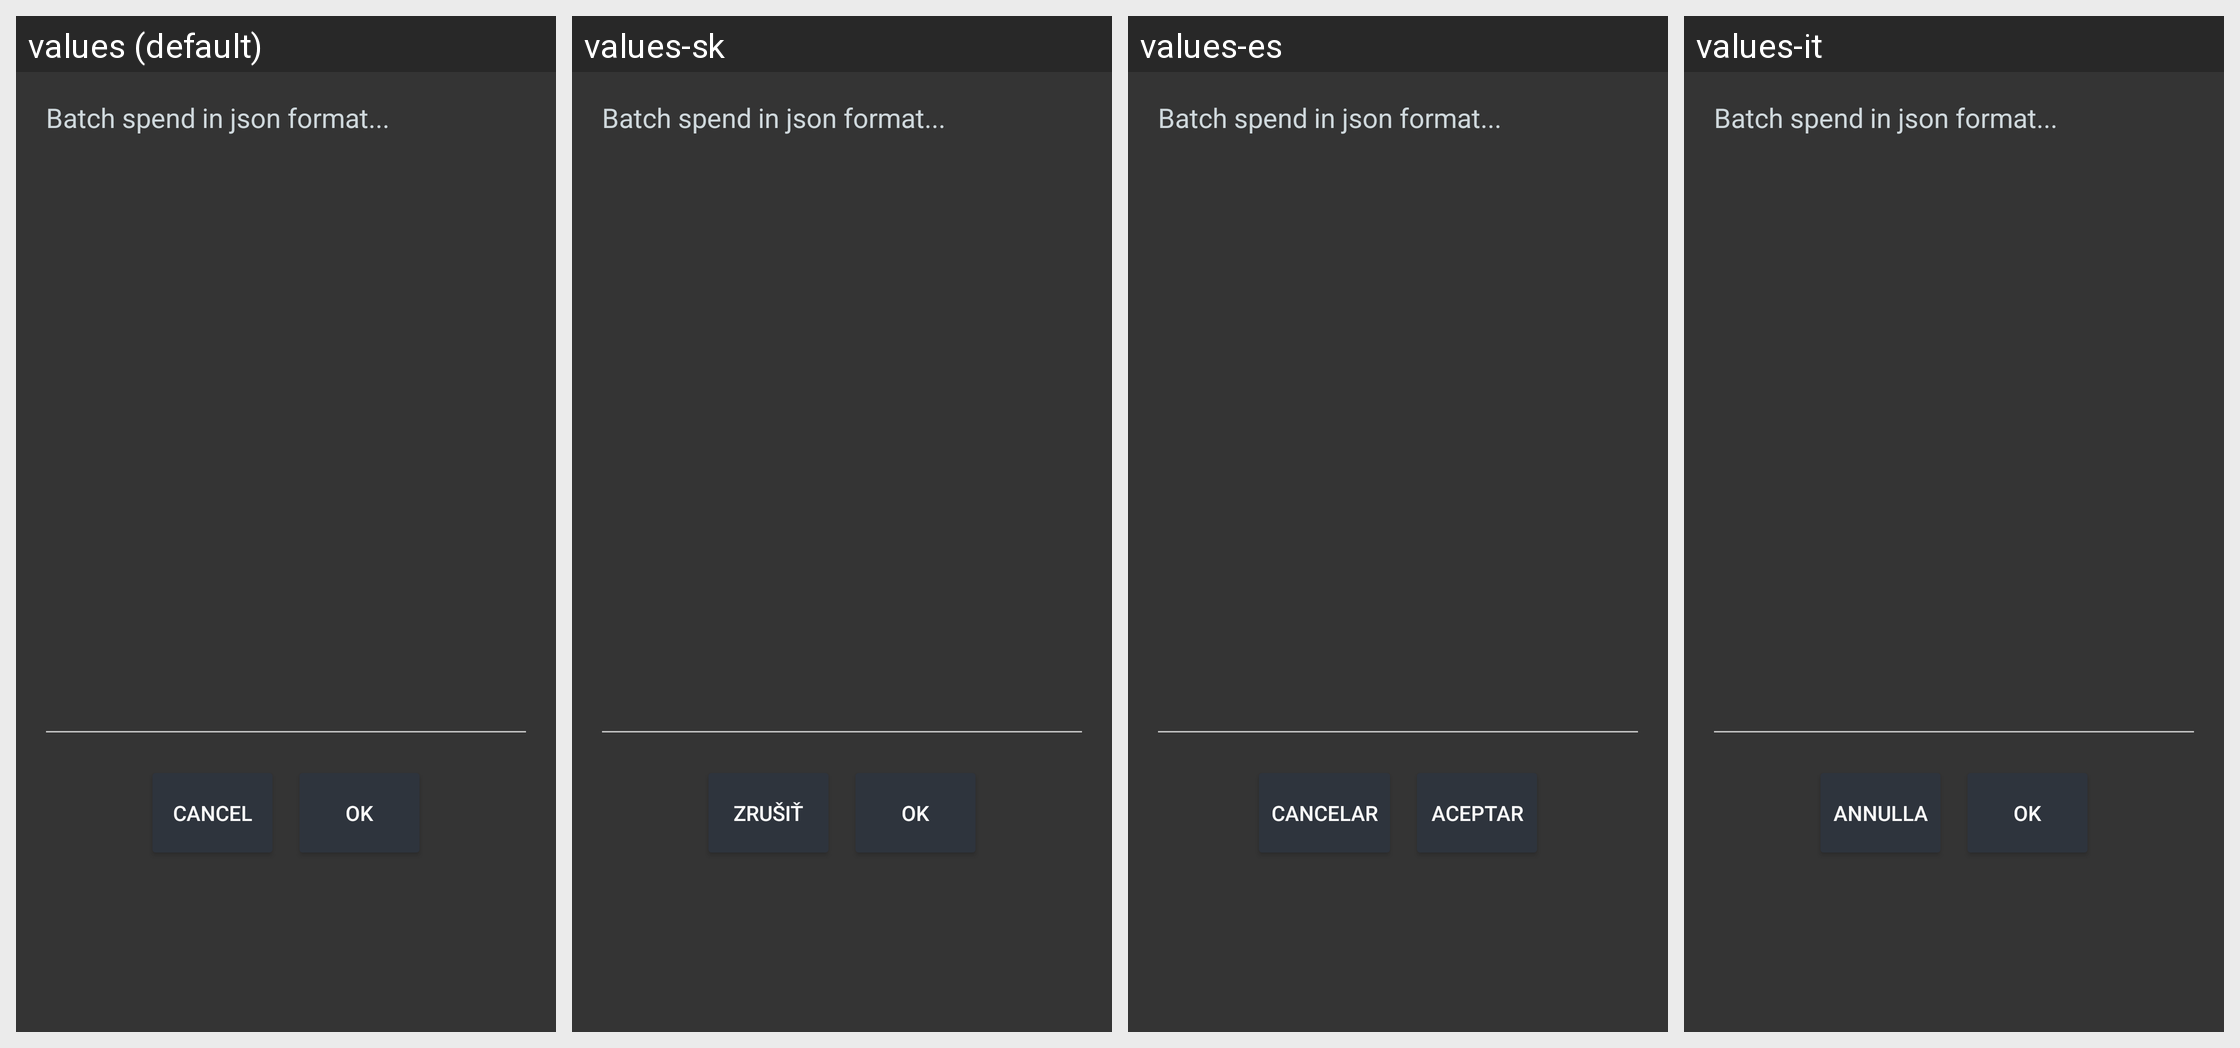

Translations of the strings shown on this Android screen, per locale in the grid:
Android screen res/layout/import_batch_spend.xml rendered under 4 locales, left to right: values (default), values-sk, values-es, values-it. Device: Nexus 5 (rendered at 1080×1920; each locale shown at half size, 540×960, under a caption strip naming it); theme SamouraiAppTheme.
Other locales in the repository, not shown: values-bg, values-cn, values-cs, values-de, values-fr, values-hu, values-id, values-ir, values-my, values-nl, values-pt, values-pt-rBR, values-ru, values-tr, values-zh-rCN.
Strings drawn on this screen, with the default value and each locale's value (text and hints the layout hard-codes, and strings that could not be matched under every locale, appear in the picture but are not listed):

options_import_batch_input_hint
  values: Batch spend in json format...
  values-sk: Batch spend in json format...  [not translated; the default value is used]
  values-es: Batch spend in json format...  [not translated; the default value is used]
  values-it: Batch spend in json format...  [not translated; the default value is used]

cancel
  values: Cancel
  values-sk: Zrušiť
  values-es: Cancelar
  values-it: Annulla

ok
  values: OK
  values-sk: OK
  values-es: Aceptar
  values-it: OK
